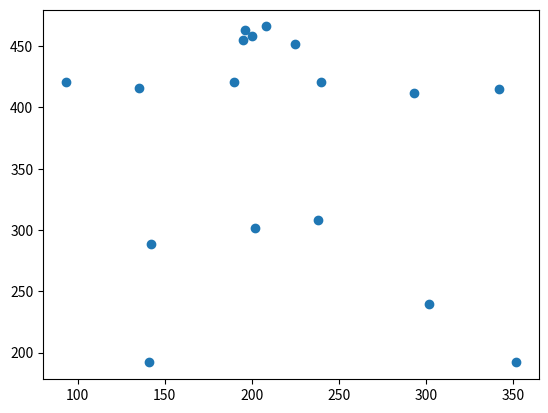

This figure's Python source:
import matplotlib.pyplot as plt
data = [
    [200, 500-42],#0 0 1
    [208, 500-34],#1 2 3
    [196, 500-37],#2 45
    [225, 500-48],#3 67
    [195, 500-45],#4 89     // 얼굴

    [240, 500-79],#5 10 11  //left 어꺠
    [190, 500-79],#6 12 13 //right 어꺠
    [293, 500-88],#7 14 15 left 팔꿈치
    [135, 500-84],#8 16 17 right 팔꿈치
    [342, 500-85],#9 18 19 left 손목
    [93, 500-79],#10  20 21 right  손목
    [238, 500-192],#11 22 23  left 힙
    [202, 500-198],#12 24 25 right  힙
    [302, 500-260],#13 26 27 left 무릎
    [142, 500-211],#14 28 29 right  무릎
    [352, 500-308],#15 30 31 left 발목
    [141, 500-308],#16 32 33 right  발목

]

x, y = zip(*data)
plt.scatter(x, y)
plt.show()